pico-8 play session: no input (idle)

[t = 1 s] idle ~1s (no d-pad/buttons)
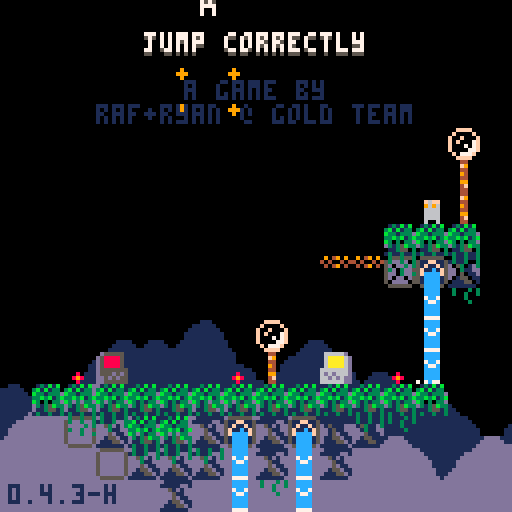
[t = 2 s] idle ~2s (no d-pad/buttons)
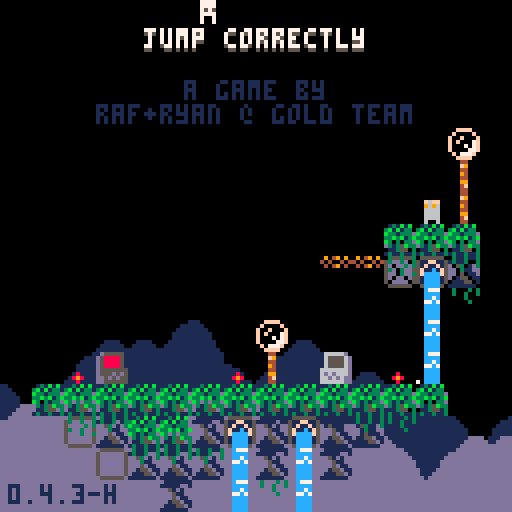
[t = 6 s] idle ~6s (no d-pad/buttons)
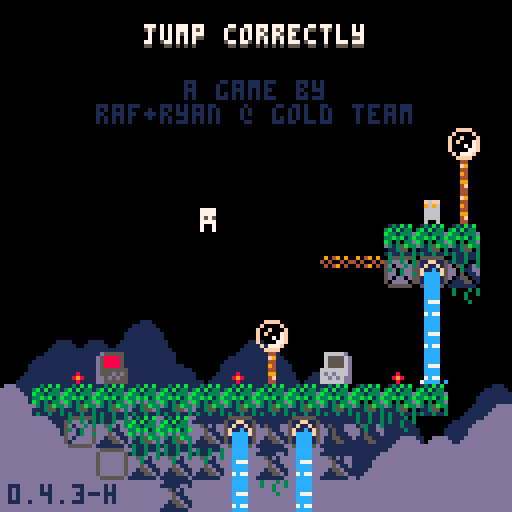
[t = 8 s] idle ~8s (no d-pad/buttons)
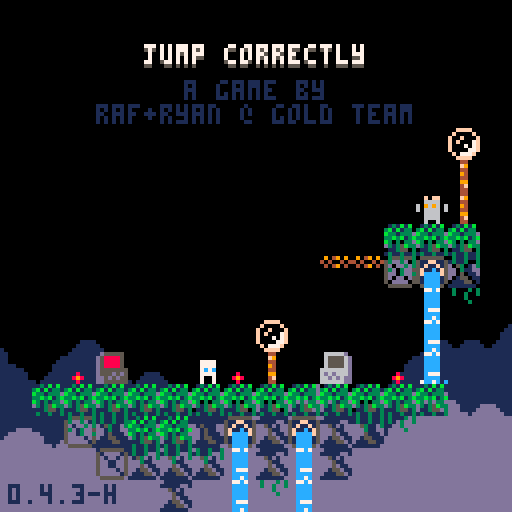

pico-8 cartridge
version 42
__lua__
-- jumper 2
-- 2025-06-24

p_win=0 //keep this
last_lvl=31

--constants and globals
p_spd=1
p_accel=0.3		 --fall accel (0.3)
p_f_max=4				 --fall spd max (4)
p_j_max=-2.5	 --jump spd max (-2.5)
p_j_t_max=5 	 --jump frames
//p_j_fre=1   	 --num free jumps
//p_w_spd=0.3 		--water fill speed

l_toucht=nil //last touch teleporter

chl=0 --checkpoint lvl
crl=0 --current lvl

-- enemy constants
ice_t_slow=70 --ice spawn time slow
ice_t_fast=30 --ice spawn time fast

cltb=0 --cloud time back
cltf=0 --cloud time front
key_cols={10,11,12,8} --keys

logo_t=0
//auto_save=1
tot_d=0
aut=0

function _init()
	printh("=====start=====")
	cartdata("gt_j2_044_hard")
	
	mplay=false
	pp=obj(-1,-1,3,5)
	chl=dget(0)
	//chl=31
	tot_d=dget(2)
	//tot_d=100
	p_win=dget(3)
	//p_win=1
	printh("load save 0 "..chl)
	printh("load save 2 "..tot_d)
	printh("load save 3 "..p_win)
	
	reset_checkpoint(0)
end

function reset_checkpoint(ll)
	printh("reseting from checkpoint")
	uits,l_uits=-0.1,-1 --ui time slow
	uitf,l_uitf=-0.1,-1 --ui time fast
	
	tpt=0								--lvl trans time
	pvy=0  			   --vel y
	pdrx=1 			   --dir x
	pdry=0 			   --dir y
	pmt=0  			   --move time
	pjmp=0 			   --current jump
	pjp=true     --jump pressed
	pjmpt=0      --jump time
	ptank=1 		   --num water tanks (this will probably never get higher)
	pwater=0 	   --amt water
	pst=false    --show empty tank icon
	pwt=0					   --water time
	ptw=false    --touching water
	pdig=false   --is digging
	pdt=0				 	  --digging time
	pseed=0				  --seeds
	psht=false   --shooting
	ptswch=false --touching switch player
	etswch=false --touching switch any ememy
	pto=false 	 	--near old man :(
	pio=false    --interact old man
	og_text=":)" --old guy text
	ptn=false				--touching ng cpu
	pin=false				--interact ng cpu
	ptd=0    				--touching door (0 no, 1 yes, 2 yes+interact)
	pbnk=false   --did bonk
	prst=0							--restart time
	
	ogidx=0
	ogt=0
	
	dth_t=-1					--death time
	dth_e=nil				--death object
	
	if ll then
		crl=ll
	else
		crl=chl
	end
	
	if(crl!=0)save_game()
	
	if crl==0 then
		mplay=false
		music(63)// test no music
	elseif not mplay then
		mplay=true
		music(0)// test start music
	end
	
		
	init_lvl()
end

function _draw()
	cls()
	camera(cmx,cmy)
	
	draw_clouds()
	
	if logo_t<120 then
		draw_logo()
		return
	end
	
	if tpt>0 and tpt<40 then
		local t,c="computer "..crl,5
		if crl==0 then
			t="correct!"
			c=cltb%8+8
		end
		
		print(
			t,
			cmx+cen_txt(t),
			cmy+62,
			c)
			
		if flr(uits%2)==0 then
			spr(22,cmx,cmy+120)
		end
		return
	end
	
	if dth_t!=-1 then
		if dth_e and dth_e.draw then
			dth_e.draw(dth_e)
		end
		for e in all(effs)do
			if(e.isp)e.draw(e)
		end
		return
	end
	
	draw_bk()
	
	for e in all(enemies)do
		if(e.draw)e.draw(e)
	end
	
	map(0,0)
	
	if not tp_out then
		draw_player()
	end
	//printh(cmi.." "..cmj.." "..cmx.." "..cmy)
	
	draw_fg()
	
	for b in all(bullets)do
		b.draw(b)
	end
	
	
	for e in all(effs)do
		e.draw(e)
	end
	
	draw_hud()
	if aut>0 then
		for i=0,flr((30-aut)/10)do
			pset(cmx+2+i*2,cmy+126,7)
		end
	end
	
	if pio then
		draw_old_guy_prompt()
	end
end

function _update()
	l_uits,uits=uits,(uits+0.1)%30
	l_uitf,uitf=uitf,(uitf+0.2)%30
	cltb=(cltb+0.7)%136
	cltf=(cltf+1)%136
	
	if aut>0 then
		aut-=1
	end
	
	if scr_wrap and 
				flr(uits%3)==0 and
				flr(l_uits%3)!=0 then
		for i=0,16 do
			add_wrap(cmx,cmy+i*8,1)
			add_wrap(cmx+127,cmy+i*8,-1)
		end
	end
	
	if logo_t<120 then
		logo_t+=1
		if(btnp(❎))logo_t+=50
		return
	end
	
	update_clds()
	
	for e in all(effs)do
		e.update(e)
	end
	
	if dth_t>=0 then
		dth_t-=1
		//if dth_e and dth_e.update then
			//dth_e.update(dth_e)
		//end
		if(dth_t==0)reset_checkpoint(crl)
		return
	end
	
	if pio then
		update_old_guy_prompt()
		return
	end
	
	if crl==0 and 
				p_win==1 and
				flr(uitf%2)==0 and
				flr(l_uitf%2)!=0 then
		add_jump(
			rand(0,127),
			rand(0,127),
			nil,
			15)
		//local sv=
		//sfx(16,-1,rand(0,2)*6,6)
		sfx(9,-1,0,16)
	end
	
	update_lvl()
	
	if tp_out then
		update_tp_out()
	else
		for e in all(enemies)do
			if(e.update)e.update(e)
		end
	
		update_bullets()
		update_player()
	end
end

function comb(a,b)
	for k,v in pairs(b)do
		a[k]=v
	end
end

function obj(x,y,w,h,ext)
	o={x=x,y=y,w=w,h=h}
	comb(o,ext)
	return o
end

function eff(x,y,d,u,ext)
	o={x=x,y=y,draw=d,update=u}
	comb(o,ext)
	return o
end

function rand(bot,top)
	return flr(rnd((top+1)-bot))+bot
end

function draw_bb(o)
	rect(
		o.x-o.w/2,
		o.y-o.h/2,
		o.x+o.w/2,
		o.y+o.h/2,
		8)	
end

function col_bb(a,b)
	if b.w==0 or b.h==0 then
		return false
	end
	local ax=a.x-a.w/2
	local ay=a.y-a.h/2
	local bx=b.x-b.w/2
	local by=b.y-b.h/2
	
	return ax<=bx+b.w and
		ax+a.w>=bx and ay<=by+b.h and
		ay+a.h>=by
end

function test_w_wrap(a,b)
	local aa=a
	if scr_wrap then
		aa=obj(
			a.x%128+cmx,
			a.y,a.w,a.h)
	end
	if col_bb(aa,b) then
		return b
	end
	return nil
end

function on_layer(o,ox,oy,lrs,t_spk,hb_mod)
	if type(lrs)!="table" then
		lrs={lrs}
	end
	if(hb_mod==nil)hb_mod=0
	
	local a=obj(o.x+ox,o.y+oy,o.w+hb_mod,o.h+hb_mod)
	local mi=flr(a.x/8)
	local mj=flr(a.y/8)
	
	for j=min(cmj+15,mj+1),max(cmj,mj-1),-1 do
	for ii=mi-1,mi+1 do
		local i=ii%16+cmi
		for f in all(lrs) do
			local s=mget(i,j)
			if fget(s,f) then
				local h=f==1 and 4 or 8
				local b=obj(
					i*8+4,
					j*8+h/2,
					8,
					h,
					{s=s}
				)
				if test_w_wrap(a,b) then
					return b
				end
			end
		end
	end end
	
	if t_spk then
		for s in all(spks) do
			if test_w_wrap(a,s) then
				return s
			end
		end
	end
	return nil
end

function on_scr(o)
	return o.y<cmy+137 and 
								o.y>cmy-4 and
			 				o.x<cmx+137 and 
			 				o.x>cmx-4
end

function round(n)
	if n-flr(n)>=0.5 then
		return flr(n)+1
	end
	return flr(n)
end

function lerp(a,b,t)
 return a+(b-a)*t
end

function clear_map_at(x,y)
	mset(flr(x/8),flr(y/8),0)
end

function draw_logo()
	local f=min(logo_t/60,1)
	local fi=min(flr(logo_t/9),6)
	pal(10,({1,5,2,13,15,10})[fi])
	for i=1,4 do
		spr(
			124+i-1,
			cmx+60+f*8*i-4*f,
			cmy+60)
		spr(
			124-i,
			cmx+60-f*8*i+4*f,
			cmy+60)
	end
end

--[[
function toggle_auto_save(i)
	if i==1 or i==2 then
		return
	end
	auto_save=(auto_save+1)%2
	printh("set auto save ")
	printh(auto_save)
	dset(1,auto_save)
	//add sfx here
	menuitem(
		2,
		"auto save "..(auto_save==1 and "is on" or "is off"),
		toggle_auto_save
	)
end
]]--

function save_game()
	printh("set save 0 "..chl)
	printh("set save 2 "..tot_d)
	printh("set save 3 "..p_win)
	dset(0,chl)
	dset(2,tot_d)
	dset(3,p_win)
	//add sfx here
	aut=30
end

function clear_save()	
	printh("clear save 0 2 3")
	dset(0,0)
	dset(2,0)
	dset(3,0)
	tot_d=0
	chl=0
	p_win=0
end

music(0)

-->8
--player
function draw_player()
	local off=(ptswch and 2 or 0)
	
	--legs
	sspr(
		12,flr(pmt)%2*2+8,
		4,2,
		pp.x-2,pp.y+1-off,
		4,2,
		pmt<2
	)	

	--ducking
	local dt=flr(pdt/3)%2
	if dt==0 and 
				pdry==1 and 
				pvy==0 and
				not pdig then
		dt=1
	end

	--head
	if(pjmp>=1)pal(12,5)
	sspr(
		8,pdry*4+12,
		4,4,
		pp.x-2,pp.y-3+dt-off,
		4,4,
		pdrx==-1
	)
	pal()
		
	--off screen arrow
	if pp.x>cmx+128 then
		spr(13,cmx+120,pp.y-4)
	elseif pp.x<cmx-1 then
		spr(13,cmx+2,pp.y-4,1,1,true)
	end
	
	--water drops
	if ptw then
		draw_splash(pp.x-4,pp.y-5)
	end
	
	--water tank
	local ofx=3
	if(pdrx==-1)ofx=-8
	if pst then
		sspr(0,8,6,6,pp.x+ofx,pp.y-6)
	elseif pwater>0 then
		if ptw then
			--tank shadow
			sspr(
				0,8,6,6,
				pp.x+ofx+1,pp.y-5)
		end
		sspr(
			16+8*(pwater-1)+(flr(uits)%2)*4,8,
			5,5,pp.x+ofx,pp.y-6)
	end
	
	--seeds
	for i=1,pseed do
		local a=uitf/7.5+i/pseed
		local x=pp.x+cos(a)*6
		local y=pp.y+sin(a)*6
		rectfill(
			x,y,
			x+sgn(cos(a)),
			y+sgn(sin(a)),7)
	end
	
	if prst>15 then
		draw_int(
			4-flr(prst/15),
			pp.x+2,
			pp.y-2)
	end
	
	--[[
	draw_bb(
		{x=pp.x,y=pp.y+4,w=3,h=1}
	)
	]]--
end

function update_player()
	local move=false
	pdry=0
	if(btn(➡️))move,pdrx=true,1
	if(btn(⬅️))move,pdrx=true,-1
	if(btn(⬆️))pdry=-1
	if(btn(⬇️))pdry=1
	
	if move then
		pmt-=0.3
		if(pmt<0)pmt=4
		if not on_layer(pp,pdrx,0,0) then
			pp.x+=p_spd*pdrx
		end
	else
		pmt=0
		pp.x=flr(pp.x)
	end
	
	if scr_wrap then
		local wr=false
		if(pp.x<cmx-1)pp.x,wr=cmx+127,true
		if(pp.x>cmx+127)pp.x,wr=cmx,true
		if(wr)sfx(3,-1,12,14)
	end
	
	--touch enemy
	local ts=false --touch shroom
	for e in all(enemies)do
		if col_bb(pp,e) then
			if e.draw==draw_shroom then
				ts=true
				//printh(pp.x.." "..pp.y.." touch shroom")
			elseif e.can_hurt then
				//reset_checkpoint()
				kill_plr(e)
				return
			end
		end
	end
	
	--jump
	if btn(🅾️) then
		if not pjp then
			pjp=true
			--  bank,chnl,off, len
			--sfx(0,   0,   0,   0)
			if (pjmp<1 or
							flr(pwater/3)>0) then
				if pjmp>=1 and pwater>2 then
					pwater-=3
					if pwater==0 then
						pst=true
					end
				end
				pjmpt=p_j_t_max
				//pvy=p_j_max
				pjmp+=1
				add_jump(pp.x-1,pp.y)
				if not ptn then
					sfx(3,-1,0,8)
				end
			end
		end
		if pjmpt>0 then
			pvy=p_j_max
		end
		pjmpt=max(0,pjmpt-1)
	else
		pjmpt=0
		pjp=false
	end
	
	--fall
	pvy=min(p_f_max,pvy+p_accel)
	if pvy<0 then
		local b=on_layer(pp,0,pvy,0) 
		if b then
			if not pbnk then
				sfx(3,-1,8,4)
			end
			pbnk=true
			pp.y=b.y+7
			pvy=0.5 --y vel of player after bonk
		end
	else 
		local t=on_layer(
			pp,0,max(1,pvy),{0,1})
		if t!=nil and t.y-pp.y>4 then
			if pvy>p_accel then
				//printh(
				//	"landed "..(
				//		ts and "true" or "false")
				//	)
				add_landed(pp.x,pp.y+4)
				pbnk=false
				sfx(5,-1,0,10)
			end
			pp.y=(flr(pp.y/8)*8)+5
			pvy=0
			pst=false
			
			if not ts then
				pjmp=0
			end
			
			if t and t.s==76 then
				set_cld(t.x,t.y)
			end
		end
	end
	pp.y+=pvy
	
	local sq=on_layer(pp,0,0,0)
	if sq then
		//printh(sq.x.." "..sq.y)
		local o=obj(
			sq.x,sq.y,0,0,
			{
				draw=function()
					spr(sq.s,sq.x-4,sq.y-4)
				end
			})
		kill_plr(o)
	end
	
	--shoot
	if btn(❎) then
		if not pto and 
					not psht and 
					pseed>0 then
			psht=true
			pseed-=1
			sfx(6,-1,0,6)
			local dx=pdrx
			if(pdry!=0)dx=0	
			//add_get(pp.x+2,pp.y,pseed)
			add_bullet(
				pp.x+dx*5,pp.y+pdry*5,1,
				dx*4,pdry*4,false,7,true)
		end
	else
		psht=false 
	end
	
	if btn(❎) and 
				btn(⬇️) and 
				pvy==0 then
		prst+=1
		if prst==15*4 then
			kill_plr()
		end
	else
		prst=0
	end
	
	--touch water
	--note: timer doesnt
	--reset when player
	--leaves water
	ptw=false
	for w in all(waters) do
		if(col_bb(pp,w))ptw=true
	end
	if ptw then
		pwt+=0.3//p_w_spd
		if pwt>=1 then
			pwt=0
			if pwater/3<ptank then
				pwater+=1
				pst=false
				sfx(4,-1,(pwater-1)*6,6)
			end
		end
	end
	
	//printh(pov)
	
	if pp.y>cmy+136 then
		//reset_checkpoint()
		kill_plr()
		return
	end
	
	for b in all(bullets)do
		if col_bb(pp,b) then
			//reset_checkpoint()
			kill_plr(b)
			return
		end
	end
	
	--touch key
	//for k in all(l_keys)do
	for i=1,#l_keys do
		local k=l_keys[i]
		if not k.p and col_bb(pp,k) then
			k.p=true
			add(p_keys,k)
			add_b_exp(
				k.x,k.y,
				3,6,
				{key_cols[i]})
			sfx(10)
		end
	end
	
	--touch door
	//for d in all(doors)do
	if door then
		if col_bb(pp,door) then
			//ptd=true
			if btn(⬇️) or btn(⬆️) then
				local can=true
			
				//sfx(11)
				//sfx(17)
				//sfx(7,-1,4,4)
				for k in all(l_keys)do
					if k.p==false then
						can=false
					end
				end
			
				if can then
					for i=1,#l_keys do
						local k=l_keys[i]
						add_b_exp(
							k.x,
							k.y,
							2,2,
							{key_cols[i]})
						//del(p_keys,k)
					end
					if crl==last_lvl then
						crl=0
						p_win=1
						save_game()
					elseif crl==chl then
						crl+=1
					else
						crl=chl
					end
					sfx(11)
					init_tp_out()
				
					return
				elseif ptd<2 then
					sfx(7,-1,4,4)
					ptd=2
				end
			else
				ptd=1
			end
		else
			ptd=0
		end
	end
	
	--touch flower
	flwr=nil
	for f in all(flwrs)do
		if col_bb(pp,f) and pdry==1 then
			flwr=f
		end
	end
	
	if pvy!=0 or flwr==nil then
		pdig=false
		pdt=0
	else
		if pdig==false then
			pdt=10
		end
		pdig=true
		if pdt%5==0 then
			add_dig(pp.x,pp.y+4)
			sfx(8,-1,27,4)
		end
		if pdt<=0 then
			del(flwrs,flwr)
			pseed+=flwr.s
			add_get(pp.x,pp.y,"+"..flwr.s)
			sfx(14)
		end
		pdt-=1
	end
	
	-- touch teleporter
	local toucht=nil
	for tt in all(tps)do
	for i=0,1 do
		local t=tt[i+1]
		if t then
			if col_bb(pp,t) then
				//printh((i+1%2)+1)
				toucht=tt[(i+1)%2+1]
			end
		end 
	end end
	if l_toucht==nil and
				toucht!=nil then
		pp.x=toucht.x
		pp.y=toucht.y+1
		pvy*=-1
		--[[
		because of long pressing jumps,
		if the player enters this while
		holding jump before the max hold
		time, their velocity wont flip
		]]--
		add_b_exp(pp.x,pp.y,5,5,toucht.c)
		sfx(7,-1,8,24)
	end
	l_toucht=toucht
	
	-- old man
	pto=false
	if old_guy and 
				col_bb(pp,old_guy)then
		pto=true
		if btnp(❎) then
			sfx(7,-1,0,4)
			pio=true
			ogt=0
			l_ogt=-1
			if p_win==1 then
				_,__,idx=rank(tot_d)
				og_text=og_texts[99-idx]
			elseif og_texts[crl]!=nil then
				og_text=og_texts[crl]
			end
		end
	end
	
	-- touch ng cpu
	ptn=false
	if ng_cpu and
				col_bb(pp,ng_cpu)then
		ptn=true
		if btnp(❎) then
			if pin then
				clear_save()
				//kill_plr(ng_cpu)
				crl=1
				init_tp_out()
				sfx(17)
			else
				sfx(7,-1,0,4)
			end
			pin=true
		elseif btnp(🅾️) then
			sfx(7,-1,4,4)
			pin=false
		end
	else
		pin=false
	end
end

function kill_plr(o)
	tot_d+=1
	dth_e=o
	dth_t=30
	add_b_exp(
		mid(cmx,pp.x,cmx+127),
		mid(cmy,pp.y,cmy+127),
		10,10,nil,true)
		sfx(8,-1,0,27)
end

-->8
--hud/general

function draw_hud()
	print(ver,2,121,1)
	
	--[[
	// uncomment for testing
	print("lvl:"..crl+1,cmx+31,cmy+1,1)
	print("lvl:"..crl+1,cmx+30,cmy,7)
	print("dth:"..tot_d,cmx+61,cmy+1,1)
	print("dth:"..tot_d,cmx+60,cmy,7)
	]]--
	
	if crl==0 then
		local t="jump correctly"
		//t="you jumped correctly"
		local off=mid(
			-2.9,
			cos((cltf%136)/136)*3,
			2.9
		)
		print(
			t,cen_txt(t),10+off,5)
		print(
			t,cen_txt(t),9+off,7)
		print("a game by",46,20,1)
		print("raf+ryan @ gold team",
			24,26,1)
		
		if p_win==1 then
		 t1="times jumped"
		 t2="incorrectly: "..tot_d
		 //t2="incorrectly: "..19999
		 print(
			 t1,
			 cen_txt(t1),40,13)
		 print(
			 t2,
			 cen_txt(t2),46,13)
			
			print("rank:",49,58,7)
			//tot_d=50
			local r,c=rank()
			if c==nil then
				pal(7,(uitf%8)+8)
			elseif flr(uitf)%2==0 then
				pal(7,c)
			end
			print(r,72,58,7)
			pal()
		end	
	end
end

function cen_txt(t)
	return 64-(#t*4)/2
end

function draw_splash(x,y)
	sspr(
		16,13+flr(uitf)%3*3,
		8,3,
		x,y)	
end

clds_b={
"00000002234002000",
"00000031111631420",
"20034311111111114",
"14311111111111111"
}
clds_f={
"00000023400562000",
"20022311143111456",
"14311111111111111"
}
function draw_clouds()
	rectfill(cmx,cmy+112,cmx+128,cmy+128,1)
	draw_cloud_layer(clds_b,72,cltb)
	rectfill(cmx,cmy+120,cmx+128,cmy+128,13)
	pal(1,13)
	draw_cloud_layer(clds_f,88,cltf)
	pal()
end

function draw_cloud_layer(arr,y,t)
	for j=1,#arr do
		for i=0,16 do
			local x=i*8-t
			if(x<-8)x+=136
			spr(arr[j][i+1],cmx+x,cmy+y+j*8)
		end
	end
end

function draw_old_guy()
	local s=0
	if cltf>68 or 
				cltf<30 and cltf%12>6 then
		s=4
	end
	sspr(
		64+s,0,
		4,8,
		old_guy.x-2,old_guy.y-4,
		4,8,
		pp.x<old_guy.x)
	if cltf>68 then
		local off=old_guy.y
		if(cltf%12>6)off-=1
		line(
			old_guy.x-4,off-1,
			old_guy.x-4,off,6)
		line(
			old_guy.x+3,off-1,
			old_guy.x+3,off,6)
	end
	//draw_bb(old_guy)
end

function draw_old_guy_prompt()
	local w=92
	local h=66
	local top=cmy+(127-h)/2
	local lft=cmx+(127-w)/2
	
	rectfill(
		lft,top,
		lft+w,top+h,0)
	rect(
		lft,top,
		lft+w,top+h,7)
	
	print(sub(og_text,0,ogt),
		lft+3,top+3,7)
end

l_ogt=-1
function update_old_guy_prompt()
	if ogt<#og_text then
		ogt+=0.5
		if l_ogt!=flr(ogt) and flr(ogt)%2==0 then
			local off=rand(0,1)
			sfx(18,-1,off*3,3)
			//sfx(18,-1,0,2)
		end
		l_ogt=flr(ogt)
	end

	if btnp(🅾️) then
		pio=false
		sfx(7,-1,4,4)
	elseif btnp(❎) then
		if ogt<#og_text then
			ogt=#og_text
		else
			pio=false
			sfx(7,-1,4,4)
		end
	end
end

function draw_ng_cpu()
	if ptd>0 then
		print(
			"continue",
			door.x-15,
			door.y-20,
			7)
		draw_int("⬆️",door.x+1,door.y-2)
	end
	
	spr(7,ng_cpu.x-4,ng_cpu.y-4)
	if(not ptn)return
		
	if pin then
		print(
			"are you sure?",
			ng_cpu.x-23,
			ng_cpu.y-20,
			7)
		print(
			"no:    yes:",
			ng_cpu.x-23,
			ng_cpu.y-12,
			7)
		draw_int("🅾️",ng_cpu.x-7,ng_cpu.y-2)
		draw_int("❎",ng_cpu.x+25,ng_cpu.y-2)
	else
		print(
			"new game",
			ng_cpu.x-15,
			ng_cpu.y-20,
			7)
		draw_int("❎",ng_cpu.x,ng_cpu.y-2)
	end
end

-- draw interact
function draw_int(s,x,y,c1,c2)
	print(
		s,x-4,y-10,
		c1==nil and 5 or c1)
	print(
		s,
		x-4,
		y-(
			flr(uits)%2==0 and 11 or 10
		),
		c2==nil and 6 or c2
	)
end
-->8
--map functions

function init_lvl()
	reload(0x1000, 0x1000, 0x2000)
	waters={}
	ftns={}
	l_keys={}
	p_keys={}
	door=nil
	flwrs={}
	swchs={}
	swch_cs={}
	sw_blks={}
	clds={}
	spks={}
	tps={
		{nil,nil},
		{nil,nil}
	}
	old_guy=nil
	ng_cpu=nil
	
	sw_state=false
	sw_state_c=false
	sw_state_l=false
	scr_wrap=false
	flip_d=false
	
	bullets={}
	effs={}	
	enemies={}	
	--current map tile i,j
	cmi=crl%8*16
	cmj=flr(crl/8)*16
	--current map x,y
	cmx,cmy=cmi*8,cmj*8
	
	--debug for when no checkpoint
	pp.x,pp.y=cmx+64,cmy+64
	
	printh("init lvl: "..crl..", "..cmi.." "..cmj)
	
	local inf_ftns={}
	
	for j=0,15 do
	for i=0,15 do
		local s=mget(cmi+i,cmj+j)
		local fl=fget(s)
		local sn=mget(cmi+i,cmj+max(j-1,0))
		local ss=mget(cmi+i,cmj+min(j+1,15))
		local sw=mget(cmi+max(i-1,0),cmj+j)
		local se=mget(cmi+min(i+1,15),cmj+j)

		local x,y=cmx+i*8,cmy+j*8
		
		if s>=93 and s<=94 then
			--fountains
			local on_t,off_t=7,0
			if(s==94)on_t,off_t=30,30
			if(s==93)add(inf_ftns,{x=x,y=y})
			add(ftns,{
				x=x,y=y,
				t=-1,on_t=on_t,off_t=off_t
			})
			mset(cmi+i,cmj+j,79)
		elseif s==109 or s==110 then
			add(sw_blks,{
				cmi+i,cmj+j,s==110
			})
		elseif fl==0 then
			-- items created in this
			-- block will clear the
			-- original map tile
			mset(cmi+i,cmj+j,0)
			
			if s==107 then
				--spikes
				local off,f=5,false
				if sn!=77 and 
							sn!=109 and
							sn!=110 and
							fget(sn,0) then
					off,f=2,true
				end
				local sp=add_enemy(
					x+4,y+off,8,4,
					draw_spike,
					nil,
					false,
					true,
					{f=f}
				)
				add(spks,sp)
			elseif s==36 or // up
										s==45 or // down
										s==46 or // right
										s==54 or // left
										s==53 then
				--circle spikes
				local u=update_c_spike
				if(s==53)u=nil
				local d={-1,0}
				if(s==36)d={0,-1}
				if(s==45)d={0,1}
				if(s==46)d={1,0}
				if(s==54)d={-1,0}
				add_enemy(
					x+4,y+4,7,7,
					draw_c_spike,
					u,
					false,
					true,
					{d=d}
				)
			elseif s==22 then
				--keys/floppy
				add(l_keys,obj(
					x+4,y+4,4,4,
					{p=false}
				))
			elseif s==23 and p_win==0 then
				--door
				door=obj(x+4,y+4,8,8)
			elseif s==24 or s==25 then
				--flower 5 seed
				add(flwrs,obj(x+4,y+4,6,8,{s=s==24 and 5 or 1}))
			elseif s==48 or s==49 then
				-- checkpoints
				printh("cp "..x.." "..y)
				pp.x,pp.y=x+4,y+5
				add_b_exp(pp.x,pp.y,10,10)
			elseif s==50 or s==51 then
				-- slimes
				add_enemy(
					x+4,y+4,4,6,
					draw_slime,
					update_slime,
					true,
					true,
					{fast=s==51}
				)
			elseif s==52 then
				-- cacti
				add_enemy(
					x+4,y+4,7,8,
					draw_cactus,
					update_cactus,
					true,
					true,
					{t=60}
				)
			elseif s==55 or s==56 then
				-- moles
				add_enemy(
					x+4,y+4,5,6,
					draw_mole,
					update_mole,
					true,
					true,
					{j=s==56,tm=15,htm=0}
				)
			elseif s==35 then
				-- switches
				add(swchs,obj(
					x+4,y+6,7.5,3))
			elseif s==37 then
				-- switch coins
				add(swch_cs,obj(
					x+4,y+4,7,6))
			elseif s==102 or s==103 then
				-- icicles
				add_enemy(
					x+4,y-4,0,0,
					nil,
					update_ice_spwn,
					false,
					false,
					{tm=s==102 and ice_t_slow or ice_t_fast}
				)
			elseif (s>=40 and s<=44) or
										(s>=57 and s<=60) then
				-- flame spaner
				local drs={
					nil,
					{1,0},{-1,0},{0,-1},{0,1}
				}
				local spd=0.8 -- slow speed
				if s==40 then
					spd=1.8 -- tracker speed
				elseif s>45 then
					spd=1.6 -- fast speed
				end
				local e=add_enemy(
					x,y,0,0,
					draw_flame_spawn,
					update_flame_spawn,
					false,
					false,
					{
						tm=0,
						dr=s<45 and drs[s-39] or drs[s-55],
						flt=not fget(ss,0),
						spd=spd
					}
				)
				//printh(s-39)
				//printh(drs[s-39])
			elseif s==11 then
				scr_wrap=true
			elseif s==61 then
				-- mushroom
				add_enemy(
					x+4,y+4,7,6,
					draw_shroom,
					update_shroom,
					true,
					false,
					{tp=false}
				)
			elseif s==31 then
				--eye
				add_enemy(
					x+4,y+4,7,6,
					draw_eye,
					update_eye,
					false,
					false,
					{t=0}
				)
			elseif s==120 then
				flip_d=true
			elseif s>=116 and s<=119 then
				--teleporters
				local i1=ceil(abs(115-s)/2)
				local i2=(s%2)+1
				local cs={{3,11},{2,8}}
				tps[i1][i2]=obj(
					x+4,y+4,6,6,
					{c=cs[i1]}
				)
			elseif s==8 then
				old_guy=obj(
					x+4,y+4,8,8,
					{draw=draw_old_guy}
				)
			elseif s==7 then
				ng_cpu=obj(
					x+4,y+4,8,8)
			end
		end
	end end
	
	for f in all(inf_ftns)do
		local j=flr(f.y/8)
		local i=flr(f.x/8)
		
		repeat
			add(
				waters,
				obj(
					f.x+4,
					cmy+3+(j-cmj)*8,
					8,8,
					{st=f.y+5}
				)
			)
			j+=1
		until j>cmj+15 or fget(mget(i,j),0)
	end
	
	--[[
	// title test, use moles
	// to
	if crl==0 then
		local ss="jump correctly"
		printh("lvl 1")
		for i=0,#ss-1 do
			local s=ss[i+1]
			local x,y=24+i*4,20-i*2
			add_enemy(
				x+4,y+4,3,5,
				draw_title_text,
				update_mole,
				true,
				true,
				{j=true,tm=15,htm=0,s=s}
			)
		end
	end
	]]--
end

function draw_bk()
	for w in all(waters)do
		local off=0
		if w.ct and w.ct.y>w.st then
			//printh(w.ct.y-w.y)
			off=7-(w.ct.y-w.y)
		end
		sspr(
			14*8+flr(uits)%4*4,0,
			4,8-off,
			w.x-2,w.y-4)
		//end
		//draw_bb(w)
		if w.ct and off!=0 then

			draw_splash(w.ct.x-4,w.ct.y-5)
		end
		
		for e in all(enemies)do
			if col_bb(w,e) then
				sspr(
					16,13+flr(uitf)%3*3,
					8,3,
					e.x-4,e.y-5)
			end
		end
	end
	
	//for d in all(doors)do
	if door then
		if #p_keys==#l_keys and 
					uits-flr(uits)>0.5 then
			pal(5,key_cols[flr(uits)%#l_keys+1])
		end
		spr(
			23,
			door.x-4,
			door.y-4,
			1,1,
			flip_d
		)
		pal()
		//draw_bb(door)
	end
	
	if old_guy then
		draw_old_guy()
	end
	
	if ng_cpu then
		draw_ng_cpu()
	end
end

function draw_fg()
	local ft=cltf%68
	if ft>0 and ft<7 or 
				ft>14 and ft<21 then
		pal(3,7)
		pal(10,7)
		pal(14,7)
	end
	for f in all(flwrs)do
		local fx=mid(0,flr(uits)%4-1,1)
		local oy=flr(uits)%4%2
		if f.s==5 then
			sspr(
				64,13,6,3,
				f.x-3+fx,f.y+1,
				6,3,fx>0)
			sspr(
				8*8,8,6,5,f.x-3,f.y-4+oy)
		elseif f.s==1 then
			sspr(
				72,14,6,2,
				f.x-3+fx,f.y+1,
				6,3,fx>0)
			sspr(
				72,9,6,5,f.x-3,f.y-4+oy)
				
		end
		
		if not pdig and 
					col_bb(pp,f) then
			draw_int("⬇️",f.x+1,f.y-0)
		end
		//draw_bb(f)
	end
	pal()
	
	if not tp_out then
		for i=1,#l_keys do 
			local k=l_keys[i]
			pal(7,key_cols[i])
			spr(
				22,
				k.x-4,
				k.y-4+mid(
					-1.9,
					cos((uits+i)/5)*2,
					1.9
				)
			)
			pal()
			//draw_bb(k)
		end
	end
	
	for s in all(swchs)do
		sspr(24,
			sw_state and 21 or 17,
			8,3,s.x-4,s.y-1)
		//draw_bb(s)
	end
	
	for s in all(swch_cs)do
		if ptswch or etswch then
			palt(5,true)
			pal(7,13)
			pal(8,13)
			pal(11,13)
		end
		spr(sw_state and 37 or 38,
			s.x-4,s.y-4+cos(uits/6)*2)
		//draw_bb(s)
		pal()
	end
	
	for ti=1,#tps do
	for t in all(tps[ti]) do
	if t then
		//draw_bb(t)
		local d=ti<2 and 1 or -1
		for i=0,2 do
			local f=max(1,i*2)
			local a=0
			while a<1 do
				local aa=a+(cltf/(136/f))
				
				pset(
					t.x+cos(aa)*(2+i),
					t.y+sin(aa)*(2+i)*d,
					i%2==0 and t.c[2] or t.c[1]
				)
				a+=1/5
			end
		end
	end end end
	
	if pto then
		draw_int("❎",old_guy.x,old_guy.y)
	elseif old_guy!=nil and
								p_win==1 and 
								flr(uits)%2==0 then
		draw_int("!",old_guy.x+2,old_guy.y,2,8)
	end
end

function update_lvl()
	for w in all(waters)do
		w.y+=1
		local t=on_layer(w,0,0,0,false,-2)
		w.ct=t
		if w.y>cmy+136 or 
					(t!=nil and t.y>w.st and t.y-w.y<1)  then
			del(waters,w)
		end
	end
	
	for f in all(ftns)do
		f.t+=1
		if f.t<f.on_t then
			if f.t%8==0 then
				add(waters,obj(
					f.x+4,f.y+4,8,8,{st=f.y+5}
				))
			end
		elseif f.t==f.on_t+f.off_t then
			f.t=-1
		end
	end
	
	for i=1,#p_keys do
		local k=p_keys[i]
		//if k.p then
			local tx=pp.x+4*i*1.2*pdrx*-1
			local ty=pp.y-3
			k.x=lerp(k.x,tx,0.2)
			k.y=lerp(k.y,ty,0.2)
		//end
	end
	
	sw_state=sw_state_c
	ptswch=false
	etswch=false
	for s in all(swchs)do
		if col_bb(s,pp) then
			ptswch=true
			sw_state=true
		end
		
		for e in all(enemies)do
			e.tswch=false
			if e.draw!=draw_flame and 
						col_bb(s,e) then
				e.tswch=true
				etswch=true
				sw_state=true
			end
		end
	end
	
	if not ptswch and not etswch then 
	for s in all(swch_cs)do
		if col_bb(s,pp) then
			del(swch_cs,s)
			sw_state_c=not sw_state_c
			sfx(13,-1,0,16)
			local c={8,14}
			if(sw_state_c)c={11,3}
			add_b_exp(s.x,s.y,3,6,c)
		end
	end end
	
	for s in all(sw_blks)do
		if s[3]==sw_state then
			mset(s[1],s[2],sw_state and 110 or 109)
		else
			mset(s[1],s[2],111)
		end
	end
	
	if sw_state!=sw_state_l then
		sfx(12,-1,0,2)
	end
	sw_state_l=sw_state
end
-->8
--effects and bullets

function add_bullet(
	x,y,w,
	vx,vy,
	fall,
	c,
	p,
	draw)
	add(bullets,obj(
		x,y,
		w,w,{
			vx=vx,
			vy=vy,
			fall=fall,
			c=c,
			p=p,
			draw=draw and draw or draw_bullet
		}))
end

function draw_bullet(b)
		rectfill(
			b.x-b.w/2,b.y-b.h/2,
			b.x+b.w/2,b.y+b.h/2,
			b.c and b.c or 7)
		//draw_bb(b)
end

function draw_c_bullet(b)
	spr(
		26,b.x-1,b.y-1,
		1,1,
		false,
		b.vy>1
	)
	//draw_bb(b)
end

function update_bullets()
	for b in all(bullets)do
		if b.fall then
			b.vy=min(p_f_max,b.vy+p_accel)
			if b.vx>0 then
				b.vx=max(0,b.vx-0.2)
			elseif b.vx<0 then
				b.vx=min(0,b.vx+0.2)
			end		
		end
	
		b.x+=b.vx
		b.y+=b.vy
		
		if b.x<cmx or b.x>cmx+128 or
					b.y<cmy or b.y>cmy+128 then
			//add_b_exp(b.x,b.y,2,4)
			del(bullets,b)
		end
		
		local t=on_layer(b,0,0,0)
		if t!=nil and 
					(b.draw!=draw_c_bullet or 
						t.y>b.y
					)then
			if b.p and t.s==77 then
				clear_map_at(t.x,t.y)
				add_gb(t.x,t.y)
				sfx(15,-1,0,27)
			end
			add_b_exp(b.x,b.y,2,4)
			del(bullets,b)
		end	
		
		if b.p then
			for e in all(enemies)do
				local tbw=b.w
				b.w+=2
				b.h+=2
				if e.draw!=draw_flame and 
							col_bb(b,e) then
					add_b_exp(b.x,b.y,2,4)
					del(bullets,b)
					del(enemies,e)
				end
				b.w,b.h=tbw,tbw
			end	
		end
	end
end

function add_b_exp(x,y,m,n,c,isp)
	for i=0,rand(m,n) do
		add(effs,eff(
			rand(x-4,x+4),rand(y-4,y+4),
			draw_jump,update_b_exp,
			{
				t=rand(10,15),
				vx=rand(-0.5,0.5),
				vy=rand(-0.5,0.5),
				c=c,
				isp=isp
			}
		))
	end
end

function update_b_exp(e)
	e.t-=1
	e.x+=e.vx
	e.y+=e.vy
	e.vx*=0.9
	e.vy*=0.9
	if(e.t==0)del(effs,e)
end

--sprinkle effect update
function update_spkl(s)
	s.dy=min(s.dy+p_accel,p_f_max)
	s.y+=s.dy
		
	if s.dx!=0 then
		s.dx-=sgn(s.dx)*0.1
	end
	s.x+=s.dx
		
	s.t-=1
	if s.y>cmy+128 or s.t==0 then
		del(effs,s)
	end
end

function add_dig(x,y)	
	for dx in all({1.2,-1.2})do
		add(effs,eff(
			x,y,draw_dig,update_spkl,
			{dx=dx,dy=-1,t=15}
		))
	end
end

function draw_dig(d)
	rectfill(d.x,d.y,d.x,d.y,15)
end

function add_gb(x,y)
	local dirs={
		{1.2,-1},
		{-1.2,-1},
		{1.2,-1.5},
		{-1.2,-1.5},
	}
	
	for dir in all(dirs)do
		add(effs,eff(
			x,y,draw_gb,update_spkl,
			{dx=dir[1],dy=dir[2],t=15,so=rand(0,3)}
		))
	end
end

function draw_gb(g)
	local sx=g.so%2*4
	local sy=flr(g.so/2)*4
	sspr(sx,16+sy,4,4,g.x,g.y)
end

function add_get(x,y,v)
	add(effs,eff(
		x-4,y-8,draw_get,update_get,
		{t=25,v=v}))
end

function draw_get(g)
	print(
		g.v,g.x,g.y,
		flr(g.t)%8+8
	)
end

function update_get(g)
	g.y-=0.6
	g.t-=1
	if g.t==0 then
		del(effs,g)
	end
end

function add_jump(x,y,c,t)
	local dirs={
		{1.2,-0.5},
		{-1.2,-0.5},
		{1.2,-1.5},
		{-1.2,-1.5},
	}
	
	for dir in all(dirs)do
		add(effs,eff(
			x,y,draw_jump,update_spkl,
			{
				dx=dir[1],
				dy=dir[2],
				t=t!=nil and t or 10,
				c=c
			}
		))
	end
end

function draw_jump(j)
	if j.c then
		pal(7,j.c[flr(j.t)%#j.c+1])
	else
		pal(7,flr(j.t)%8+8)
	end
	sspr(13,13,3,3,j.x,j.y)
	pal()
end

function add_landed(x,y)
	//printh("added landed")
	for d in all({-1,1})do
		add(effs,eff(
			x+2*d,y,draw_landed,update_landed,
			{dx=d}
		))
	end
end

function draw_landed(l)
	rectfill(
		l.x,l.y,
		l.x+1*sgn(l.dx),l.y+1,
		flr(cltf)%8+8)
end

function update_landed(l)
	l.x+=l.dx
	l.dx*=0.90
	if abs(l.dx)<0.5 then
		del(effs,l)
	end
end

function init_tp_out()
	tp_out=true
	tpt=60
	add_b_exp(pp.x,pp.y,10,10)
end

function update_tp_out()
	tpt-=1
	if tpt==0 then
		tp_out=false
		chl=crl
		reset_checkpoint()
		//init_lvl()
	end
end

function set_cld(x,y)
	local can=true
	for c in all(clds) do
		if c[1]==x and c[2]==y then
			can=false
		end
	end
	if(can)add(clds,{x,y,7})
end

function update_clds()
	for c in all(clds)do
		c[3]-=1
		if c[3]==0 then
			add_b_exp(c[1],c[2],3,6,{13,14,15})
			clear_map_at(c[1],c[2])
			del(clds,c)
			sfx(6,-1,6,15)
		end
	end
end

function add_wrap(x,y,d)
	add(effs,eff(
		x,y+rand(-2,2),
		draw_wrap,update_wrap,
		{
			dx=d*rnd()*0.2,
			dy=rnd()*0.09,
			
			t=rand(20,40),
			c=rnd({1,2,13,14})
		}
	))
end

w_cols={14,13,2,1}
function draw_wrap(w)
	//circ(
	//	w.x,
	//	w.y+sin(w.t),1*(w.t/40),2)
	pset(
		w.x,
		w.y+sin(w.t),
		w_cols[flr((w.t/40)*4)+1])
end

function update_wrap(w)
	w.t-=1
	w.x+=w.dx
	w.y-=w.dy
	if w.t==0 then
		del(effs,w)
	end
end



-->8
-- enemies

function add_enemy(x,y,w,h,d,u,hit,hurt,ext)
	e=obj(
		x,y,w,h,
		{
			draw=d,update=u,
			drx=1,vy=0,t=0,
			can_hit=hit,
			can_hurt=hurt,
			tswch=false
		}
	)
	comb(e,ext)
	add(enemies,e)
	return e
end

function update_e_general(e,lrs)
	if(lrs==nil)lrs={0,1}
	e.vy=min(p_f_max,e.vy+p_accel)
	local t=on_layer(
		e,0,max(1,e.vy),lrs,true)
	if t!=nil then
		if e.vy<0 and fget(t.s,0) then
			e.vy=0
		elseif t.y-e.y>4 then
			if e.vy>p_accel then
				// landed
			end
			e.y=flr(t.y-t.h/2)-flr(e.h/2)-1
			e.vy=0
		end
	end
	e.y+=e.vy
end

-- slimes
function draw_slime(s)
	if s.fast then
		pal(2,3)
		pal(14,11)
	end
	spr(
		50+(s.fast and uitf or uits)%2,
		s.x-4,
		s.y-3-(s.tswch and 2 or 0),
		1,1,s.drx==-1)
	//draw_bb(s)
	pal()
end

function update_slime(s)
	update_e_general(s)
	if(s.vy!=0)return
	
	if on_layer(s,s.drx,0,0,true) or
				(not s.fast and 
					not on_layer(s,s.drx*4,1,{0,1},true))then
		s.drx*=-1
	end
	
	-- speed 0.67 and 0.4
	-- dont cause sync issues
	s.x+=s.drx*(s.fast and 0.67 or 0.4)

	if s.y>cmy+136 then
		del(enemies,s)
	end
end

--moles
function draw_mole(m)
	local s=(uits)%2
	if(m.vy<0)s=0
	if(m.vy>0)s=1
	spr(
		55+s,
		m.x-4,
		m.y-4-(m.tswch and 2 or 0),
		1,1,pp.x>m.x)
	//draw_bb(m)
end

function update_mole(m)
	update_e_general(m)
	if m.vy==0 and m.htm==0 then
		if m.tm==0 then
			m.tm=15
			m.htm=10
			if m.j then
				m.vy=-3
				m.y-=1
				sfx(5,-1,10,8)
			end
		else
			m.tm-=1
		end
	elseif m.vy>=-p_accel and
								m.vy<=p_accel then
		if m.htm>0 then
			m.vy=-p_accel
			m.htm-=1
		end
	end
	
	if m.y>cmy+136 then
		del(enemies,m)
	end
end

-- spikes
function draw_spike(s)
	
	spr(
		107+flr(uits)%2,
		s.x-4,s.y-4,
		1,1,false,s.f
	)
	//draw_bb(s)
end

-- moving circle spike update
function update_c_spike(s)
	s.x+=s.d[1]
	s.y+=s.d[2]
	if s.x<=cmx or s.x>=cmx+128 or
				s.y<=cmy or s.y>=cmy+128 or
				on_layer(s,0,0,0,true) then
		s.d[1]*=-1
		s.d[2]*=-1
	end
end

-- circle spikes
function draw_c_spike(s)
	palt(0b1010000010000000)
	spr(
		53+flr(uitf)%2,
		s.x-4,s.y-4,
		1,1,pp.x<s.x
	)
	pal()
	--draw_bb(s)
end

-- cacti
function draw_cactus(c)
	spr(
		52,
		c.x-4,
		c.y-4+(uitf%2)-(c.tswch and 2 or 0),
		1,1,
		uitf%4/2>1)
	--draw_bb(c)
end

function update_cactus(c)
	update_e_general(c)
	c.t+=1
	if c.t>=60 then
		c.t=0
		add_bullet(
			c.x-2,
			c.y-1,
			3,
			-1.7, --h vel
			-2,   --v vel
			true,
			11,
			false,
			draw_c_bullet
		)
		
		add_bullet(
			c.x+2,
			c.y-1,
			3,
			1.7, --h vel
			-2,  --v vel
			true,
			11,
			false,
			draw_c_bullet
		)
		sfx(9,-1,0,16)
	end
end


function update_ice_spwn(s)
	if s.t==0 then
		s.t=s.tm
		add_enemy(
			s.x,s.y+3,7,7,
			draw_ice,
			update_ice,
			false,
			true
		)
	else
		s.t-=1
	end
end

function draw_ice(i)
	sspr(48,48,8,7,i.x-4,i.y-4)
	//draw_bb(i)
end

function update_ice(i)
	i.t+=1
	if i.t<20 then
		i.y+=0.15
	elseif i.t>30 then
		update_e_general(i,{0})
		if i.vy==0 or not on_scr(i) then
			add_gb(i.x,i.y)
			del(enemies,i)
			sfx(15,-1,10,6)
			//sfx(15,-1,16,4)
			if i==dth_e then
				dth_e=nil
			end
		end
	end
end

function draw_flame_spawn(f)
	local off=0
	//if f.flt then
		off=(f.tm/15)%1
	//end
	palt(0b0000000111000000)
	spr(
		40+max(flr(f.tm),0),
		f.x,
		f.y+sin(off)*2)
	pal()
end

function update_flame_spawn(f)
	f.tm+=0.3
	if f.tm>=5 then
		f.tm=-10
		local dr=f.dr
		if dr==nil then
			local a=atan2(
				pp.x-f.x,
				pp.y-f.y)
			dr={
				cos(a),
				sin(a),
				true}
		end
		add_enemy(
			f.x+4,f.y+3,6,6,
			draw_flame,
			update_flame,
			true,
			true,
			{
				dr=dr,
				spd=f.spd
			}
		)
	end
end

function draw_flame(f)
	if not f.dr[3] then
		pal(1,13)
		pal(12,6)
	end
	spr(
		uitf%3+57,
		f.x-4,
		f.y-4)
	//draw_bb(f)
	pal()
end

function update_flame(f)
	f.x+=f.dr[1]*f.spd
	f.y+=f.dr[2]*f.spd
	if not on_scr(f) then
		del(enemies,f)
	end
end

function draw_shroom(s)
	spr(
		s.t>0 and 63 or 61+(uits)%2,
		s.x-4,
		s.y-4-(s.tswch and 2 or 0),
		1,1,pp.x>s.x)
	//draw_bb(s)
end

function update_shroom(s)
	update_e_general(s)
	if col_bb(s,pp) then
		s.t=10
		local v,sv=1.6,1
		if(btn(⬇️))v,sv=1.1,0
		if(btn(⬆️))v,sv=2.1,2
		sfx(16,-1,sv*6,6)
		//sfx(16,-1,0,6+sv*6)
		pvy=p_j_max*v
		add_jump(pp.x-1,pp.y,{13,14})
	end
	if s.t>1 then
		s.t-=1
	elseif s.t==1 and 
								flr(uits%2)==1 and
								flr(l_uits%2)!=1 then
		s.t=0
	end
end

eye_blk_t=6
eye_blk_s=0.24
function draw_eye(e)
	local s=0
	if e.t>=-eye_blk_t then
		local pc=5
		
		if e.t<0 and flr(e.t)%2==0 then
			pc=7
		end
		
		pal(7,pc)	
		pal(9,pc)
		pal(10,0)
		pal(15,pc)
		
		s=28+mid(
			0,
			abs(10-flr(e.t)),
			3)
	else
		s=31-mid(
			0,
			abs(eye_blk_t+4+flr(e.t)),
			3)
	end
	spr(s,e.x-4,e.y-4,1,1,e.x<pp.x)
	pal()
end

function update_eye(e)
	if e.t>=0 then
		e.t+=eye_blk_s
		if(e.t>14)e.t=0
		e.can_hurt=false
		if col_bb(e,pp) then
			e.t=-1
		end
	else
		e.t-=eye_blk_s
		if e.t<=-eye_blk_t then
			e.can_hurt=true
		end
		if(e.t<-eye_blk_t-7)e.t=11
	end
end

--this is a crazy hack
function draw_title_text(t)
	print(t.s,t.x-2,t.y-3)
	//draw_bb(t)
end
-->8
-- normal/hard mode code
// code here differs between
// modes. be careful!

ver="0.4.3-h"

og_texts={}
// end game s+
og_texts[99]="henlo s+"
// end game s
og_texts[98]="henlo s"
// end game a
og_texts[97]="henlo a"
// end game b
og_texts[96]="henlo b"
// end game c
og_texts[95]="henlo c"
// end game d
og_texts[94]="henlo d"

// lvl texts
og_texts={}
og_texts[99]="i beat this in less\nthan an hour with only\none life."
og_texts[0]="awful news. one of the\nmanagers spilled a hot\nbowl of spicy ramen\nand short-circuited\nthe central processor.\nthen i fell down a\nfew steps and dropped\nall the backup files.\nyou know the drill -\nretrieve the floppies!"
og_texts[4]="back at spacefleet\nacademy, they taught\nme how to deal with\nthis very situation.\none must simply land\non their feet, look\ndown then jump and\nshoot simultaneously."
og_texts[7]="my feet hurt. i wish i\nwas at home eating a\nsandwich."
og_texts[14]="the frigid conditions\nof this biome always\nmake me shiver. you\nknow, button mashing\ncould be a smart way\nto warm yourself up."
og_texts[17]="the rhythm of the mole\nis quite exotic. be\nwary of its unwavering\nwill as it hops and\nhovers.\nhaha,\nhope that\nhelps!"
og_texts[23]="i accidentally set my\ntoaster on fire this\npast tuesday. it's a\ngood thing i had a\nsack of seeds to put\nit out."
og_texts[28]="you know, i was once\nin your position, but\napparently the floppy\ndisk misplacement was\nall intentional.\nyou'd think given my\npolymath credentials\nthat i'd smarten up\nto such chicanery."
og_texts[31]="i'm proud of you for\ngetting this far, kid.\nbe careful not to\nwaste your resources.\noh, and sorry about\nthe blue flame!"

function rank()
	if(tot_d==0)return "s+",nil,0
	if(tot_d<=10)return "s",8,1
	if(tot_d<=40)return "a",9,2
	if(tot_d<=80)return "b",11,3
	if(tot_d<=120)return "c",13,4
	return "d",2
end
__gfx__
000000001111111100000000000000011100000000000000000000000d555550000000000000000000000000009009000000000000008000cc7cccccc777cccc
00000000111111110000000000000111111000000000000000000000d58888500000ff0f000000000000000009009000000000000000880077c7cc7ccccc7777
00000000111111110000000000001111111100000000000000000000d5888850ff6f66660050500000000000999900000000000088888880cccc7777cccccccc
00000000111111110000000000011111111110000000001111000000d5888850696969690005000000000000090009000000000088888888cccccccc7c77cccc
00000000111111110000000000011111111110000000111111110000d5555555666666660050500000000000009000900000000088888880cccccccccccc7cc7
00000000111111110011110000111111111111000001111111111000d555d5d5666666660000000000000000000099990000000000008800ccccccccccccc77c
00000000111111110111111001111111111111000111111111111000dd5d5d55666666660000000000000000000900900000000000008000c777cccccccccccc
00000000111111111111111111111111111111101111111111111110dd555555600660060000000000000000009009000000000000000000cccc7c77cccccccc
01110000777770070777077707770777077707770000000000000000066666d0000a000000000000030000000000000000000000000000000000000000000000
100010007c7c700770007000700070007c0c70c070007770000000000655556d00aaa000000000003b3000000000000000ffff0000ffff0000ffff0000ffff00
100010007777700770007000705575007ccc7ccc7000c7c0000555000655556d0aa1aa000000000030300000000000000f9999f00f9999f00f9999f00f0000f0
110110007777700065506005655565556ccc6ccc60007070005775000655556d00aaa00000e0e0000000000000000000f999999ff999999ff077000ff077000f
011100007777000006660666066606660666066600000000005775006666666d000a0000000a00000000000000000000f999999ff799990ff7aa700ff7aa700f
00000000777700700700000c000000000000000000000700005665006d6d666d0030000000e0e0000000000000000000f799990ff7aa700ff7aa700ff7aa700f
000000007c7c077700c007000000000000000000000000000000000066d6d6dd003000000003000000000000000000000f7700f00f7700f00f7700f00f7700f0
0000000077770070700000c000000000000000000000000000000000666666dd0003000000300000000000000000000000ffff0000ffff0000ffff0000ffff00
77700000777700000c00000000000000000070080077700000777000000000007777770799999909888889098999990999999909000070000000700001000101
76070770777700007000007c0eeeded0000670880755570007555700000670007707001099090010980900108809001099090060000670000006700000010000
07677067777700000000c00000dd5d00005fdf087558557075555570006677007010110790601109901011098010160990101109005fdf00005fdf0001000000
006707677c7c0000700c00008888282277dddd687588857075bbb57006655660770110779901109999061099890160999901109877dddd6077dddd6000010000
0070000000000000000070000000000006dddd77755855707555557006650660770110779901109999061099890160999901109826dddd7706dddd7700100000
070707700000000000c000c000000000005dd5000755570007555700007766007010010790100109906001099010060990100108205dd500005dd50001000000
7607076700000000000000000333d3d0000760000077700000777000000760007010707790109089906090999010909990109088220760000007602000000000
677000770000000000000000bbbb3b33000700000000000000000000000000000107777706088888010999990109999901099998200700000007222200000000
33000033990000990000000000000000000bb0000000000088887000000000000000000000000c000000c0000000000000000600000000000000000000000000
3bbb00039aaa0009000000000002200000b33b000000700008067000004440000000000000000c000000c00000c0000000000600000dd0000000000000000000
00b000000a00000000222200002ee20000b33b0b005fdf00005fdf00049994000044400000c0c1c0000c1c0000cc000c00606d6000d99d000000000000000000
00b0bbb00a00aaa002eeee2002eeee20bbb7370b07dddd0077dddd6004797940049994000c1c11c00cc111c00cc1c0cc06d6dd600d8888d000dddd0000000000
00b0b0b00aaaa0a02eeeeee202e7e720b0b33bbb00dddd7006dddd770499994004797940c111111cc111111cc1111c1c6dddddd60d7879d00d8998d000dddd00
0000bbb00000aaa02eee7e7202eeee20b0b33b00005dd500005dd5000444444004999940c11ff11cc11ff11cc11ff11c6ddffdd60d8889d0d888888d0d8998d0
3000b0039000a00902222220002222000b3bb3b0000700000007600000500500044444400c1ff1c00c1ff1c00c1ff1c006dffd6000dddd00d788799dd788879d
330000339900009900000000000000000bb00bb00000000000070000055055000550550000cccc0000cccc0000cccc0000666600000660000dddddd0dddddddd
0555555003113113035535530131b1b000000000000000000004400000ffff00055555500911911a0a55a55a01a1a1a00ff90f90077777700904909005555550
50dddd051311300353dd3d033b1b13300000000000000000000f90000f0000f05044440519119009594494099a1a1990ffff9f997000000740400404511ff115
5d0dd0d5d05301d35d0dd3d3b331333d000000000000000000044000f00f000f54044045405a014954044949a991aaad9fff9ff9700006070404904051f11f15
5dd00dd5dd0311dd53d03dd533b3b13b000000000000000000094000f0f0007f54400445440911445940944599a9a1aa0ffffff970600007000000005f11c1f5
5dd00dd5dd05011d5dd03dd3b303033d000000000000000000044000f000707f544004454405011454409449a90909ad9ff9ff9070600007000000005fccccf5
5d0dd0d5d01550115d0dd0d5d3135b33000800000060000000099000f000077f540440454015501154044045d9194a9a09909900706660070000000051cccc15
50dddd050111550150dddd050113550300898000066600000004f0000f0777f05044440501115501504444050119440900000000700000070000000051cccc15
0555555011111110055555501311311300080000005000000004400000ffff000555555011111110055555501911911900000000077777700000000005cccc50
055555500611611676d67d7076767670000000000000000000077000007777000000000002112112021021220020202000000a0000000bbb00000bbb00000000
5066660516116006dddd777767777777000000000000000000077000077770700011110011111001111111012202011000a0a0000ccc03330eee033300000000
56066065d05601d67d7d7dc7707777c7000000000000000000047000777607070101101010510101110110112110111d0a00a00a0c0c0f440e000f4400000000
56600665dd0611dddddc07d76c7c070700000000006070000009d000776776d7011001101501110111101101112120120a0a0aa0060c01f400ee01f400000000
56600665dd05011dd07ddc06607ccc0600000000000a0000000dd000d06076670110011005050111110011011101011d0aa0a0900ccc01f40eee01f400000000
56066065d0155011dddd70d66c0c70c6000700000070700000099000d0007667010110100005501111011011d1015111a0a090a000000f4400000f4400000000
5066660501115501ddddddd667c607c60079700000636000000df0000d7d7dd700111100000055011011110100015501909a0a00555ff555555ff55500000000
055555501111111067606760676067600668660006366600000dd00007dddd000000000000000110011111100100100199a90909111111111111111100000000
0555555009ff9ff90fffff5f0fffff9f0000000000300300000766dc000766dc00000000030003030000000000000000000000000e8888e003bbbb3005055050
50ffff05f9ff900959ff9dfff99ff9f90000000000b03b00706766dc706766dc0000000003003003000001000060000000000060e000000e3000000350000005
5f0ff0f5f9f90ff9fffff9f99ffff9990000000000033303766766dc766766dc000099800000300000001110006000000000006080088008b000000b00000000
5ff00ff5ff99fff9f9ff9ff5ff99fff9000000000300b30b07c076c007c076c008098999000003000000010005d000600060056080888808b0bbbb0b50000005
5ff00ff5df090ffdfdff9ff9f99f09ff40000400b3303330070076c0070076c088800500000000000000010005d60060006005d680888808b0bbbb0b50000005
5f0ff0f5d0155ff1fd0fd0f5ff9950f90400400033b03300000077c0000077c005000600000000000100010055d605d005605dd680088008b000000b00000000
50ffff050111550150dddd0509ff55f100440400b3303b0000000700000007000060006000000000010001005dd605d605d65dd6e000000e3000000350000005
055555501111111005555550191191900040000033b03300ee0000008800000006000060000000000100010000000000000000000e8888e003bbbb3005055050
011111110e11e11e0e55e55e0e12e21e33000033bb0000bb220000228800008800aaaaa000aaaaa000aaa0000aaaaa00aaaaaaaaaaaaaaaa00aaaaa00aaaaaa0
111110011211200e5edd2d0ee2e12e2e3bbb0003b333000b28880002822200080aaaaaaa0aaaaaaa00aaa0000aaaaaa0aaaaaaaaaaaaaaaa0aaaaaa0aaaaaaaa
d05101ddd05e01d25d0dd2de20eee22200b0bbb0003033300080888000202220aaa000aaaaa00aaa0aaaa0000aa00aaa000aaa000aa000000aa00aa0aaaaaaaa
dd0511ddd20211dd52d02dd5dd2e222e00b0b0b0003030300080808000202020aa000000aa0000aa0aaa0000aaa000aa00aaaa00aaaaaa00aaa00aa0aa0aa0aa
dd05011dd202011d5dd02dd2de25eeed00b0bbb0003033000080888000202200aa00aaaaaa0000aa0aaa0000aaa000aa00aaa000aaaaaa00aa000aaaaa0aa0aa
d0155011d21550115d0dd0d5d02550ee0000b0b0000030300000808000002020aaa000aaaaa00aaaaaaa0000aa000aaa0aaaa000aa00000aaaaaaaaaa00000aa
011155010211550150dddd050111550e3000b0b3b000333b2000808280002228aaaaaaa0aaaaaaa0aaaaaaaaaaaaaaa00aaa0000aaaaaaaaa0000aaaa00000aa
1111111011111110055555501121111033000033bb0000bb22000022880000880aaaaa000aaaaa00aaaaaaaaaaaaa0000aaa0000aaaaaaaaa0000aaaa00000aa
00000000000000000086860000000000001717171717378600000000171727170000171717000000001700000000373717171717170000d31717171717373737
172717171700000000000017271717179595959595959595959595a5959595959595959595959595959595959595a5959595959595959595a595959595959595
00000000000000000037373737860000001717271717173700006100b6b6b6170000b6b6b60000000027000000001727177727b6170000d627d3274717171717
000000271700740000000017000000009500000000b20000b2619595959595a59500000000710000959595a59595958595000000a300000000009595a5959585
0000000000000000371717171737000000b6b6b6b6b6001700000000000000170000000000000000001700000091171717002752170000e627d6270017172717
0000000017836400000000270000000095007400b5b5b5b5b5b5959595a59595950000c2c2b5b5008595959595959595a5610000a3007400000000959595a595
00000000000000001727171727170000000000000000001700000000860000170000000000000000001700000037b6171700b600270000002700270000001717
007300001747648600007317000000009500640000950000000095a5959595959513000000959500955200d40000959595d4b5b5b50064000000009595959595
740000000000000000172727170000000000000000000027000000002737d317000000000000000000170000b617711717000000176100000000000000000017
00c40000173737370037e41700b6c4009500b50000b60000000000959595a59595b5b500b59595e495b5b5b500740095950000959500640000009195959595a5
640000000000000000b6b6b6b60000000000d3d3d3000017000000000017e41700b6000091000000730000003723e41717000000170000000000000000000017
00b60073171717000017000000370000950000000000000000a200000000a29595959500009595b26100009500640095a500009595b5b5d4d4b5b59500009595
6471860000000000000000000000000000003737370000b6000000000017d3170037b6d3370000003737000017e4e42717d3d3d317000000000000d300711317
002700c4171700000017c400001700009500b5000000b50000a200000000a295959595b5009595b5b5b5009500b5b59595009195859595b3b395959500919595
373737000000000000000000000000000000002717000000000000000027e417611717171700830027170000270000171737373737000000b6b6b637b6373737
00000000171783740017000073270000950095000000950000a200b60000a29595a595000095a595959500d6000000959500b595959595d4b595959500b59595
17171700000000008600d3d3000061000000000017000000000000000017d317002700000000e400001700001700001717171717170000003737371717171717
0000c4001727006486000000c4170000950000b5000095b50000b5a5b5b5009595859500b59595959595b5b5b5b500959500710000959500009595950000a395
172700000000003737b63737b6272700d30000001700d3d3d30000000017d4170000000000860000001700d30086001717271727170000001717175727671717
0000b6b61717d43737b6b6b6b617810095006195000000000000000000000095a59595000000959100000000950000a595b5b500000095b5e4959595b5b50095
17000000000000171717171717270000270000000053373737000000000000000000008300272700000000373737d31717172717000000001717170027001717
e4b6373717170017172717171717e4e49500b59500000000000000000000b595959595b5000095b50000000095b50095a5959500000095950000000000000095
0000000000000000173737371700000000000000000017171700000000000000000000d4000000000000000000171717520000000074003737171700b6001727
003717172717001717171727170000009592000000009200000000740000009595950000000095000000000000000095959595e400009595b500740000b5b595
00000000000000000017171717000000000000000000002717007400008600000000373700000074000000000000172700000000006486000017270000002717
0017000000170000000000000000000095920000000092b5b500006400b50095a50000007400950000e4e40000e4e495959395000000000000006400a600a395
80130000d3d3d30000271717000000000000d3008613711717916400003737000000271700861364000083910000000083d3d3d3373737000000170000001717
00270000831700000000000000000000959200000000929595a60064a600a695950000916400d400a6000000a600009595a595e40000000000b5b5b5b50000a5
3737370037373700000000000000000000002700272737373737370000172700000017000037373700373737370000002727272717170000000017d3d3d31717
d31761005717d300000000867113860095801371a6b5b59595b5b5b5b5b5b595a500b5b5b5b5b5b5b50000b5b50000a59595950000a613a6000000a595000095
17271700271717000000000000000087000000000000171717271700001700000000000000171717001727170000000000000000270000000000373737373737
273737373737270000000037373737b095b5b5b5b5959595959595a59595959595879585959595a595b2b29595b2009595950000b5b5b5b5b500000095000095
95a5d5959595a5959595959595959595959595a5959595859595959595959595000000000000009400000000b4b4b4b4b0000000b4b4b40000000000000000a4
c500b4b4b4b4b4000000949494949494b4b4b4c5007400000000009494949494949494000000949494a4949494949494b4b4b40000e600172717731576252525
95950095959595910000579595a561959595000000959595950000000095a595000000000000009400000000949400008700000094a4000000000000000000a4
b400009494949400000094a49477949494a494b4b464c500000000946794b4b4b4b4b4000000946794949494d59457949494940000e600171717d41500000000
a5000000619595b5b5b5b595959500959500000000009595a500000000009595000000a40061009400f1000094000000007400009400000023000000000000a4
94000000a467940000009494f1f1f1a49494949494b4b4000000009400949494949494000000e60000d60094000000a484f1f1f1f1b600d60000001500000061
9500000000a29595b3b3b395a59500959574006100008595956100b2000095a5000000a4000000b600a4007494000000006413c594000000f1f1f10000000000
940000c5f1f1940000009494e4a46194b6c50033d4009400000000a400f100a494a494000000e691c5d671a400f1f19495e4a4a4a4a400d6d300001500000000
95000000a6959595959595959595c49595640000000095a595b5b5b500749595000000a4f100f1f1f1a400649461000000b4d4b4b4007400b4b4b40000000000
940000b4b4b4946100009494f1f1f194b4b4b4e4b40094000000009400a40094944794000000b4b4b4b4b49400b4b494956153a300000053d400325300000000
850000b5b5959595a595000093950095956400000000000000000000006495a5000000b4b4b6b4b4b4b4f1b4b400000000940094948164009494a4000000f1f1
94f1000000949400000094949494949494130091940000f10000719400a4f1940000d6000000949494949494f100949495e400000000003700373700e4e40000
950000959595a595959571009395009595b5b5000000000000000000b5b59595000000009494a49400f1f194a4f100000094f1f194b4b4009494b4b40000b4b4
9484000000009400f100a40000000000b4b4b4b4b40000a40000e494f100e4940000d600730094a4940000a4a4009494a5000083000000170000170075000000
9500009595a295959595b5b59395779595000000000000130000000000009595000000000094949400b4b4b494840000b69484d4949494b694949494b6b69494
94d57400000094008400a40000740000940000d4e60000a400000094b400009400e4e4b653b6009494910000a40094a495740000830000170000000565000000
9500000095959547000000c30095b595958200e4e40000b50000e4e40082959500000000000000a400f1f19494f10000b4b4f1f1a49494a49494b4b4b4b4b4b4
94d66400000094f1f1f10000006471c5947400a4a4a4a4a400470094940000a4830000a4d4a4000094b40000a400949495640000868300276100000065d40000
9500000000959500000074000095959595000000000000000000000000009595000000000000000000b4f194948400009494d4b49400000094a40000c5d49494
94136400008094b4b4b4000000b4b4b494640000000000a4b6b6b6a494005794c40000a432a40000000000f1f1f1949495b5b5373737e6170000000035350000
950000000095950000a66400009595a595000000e4e4000000e4e4000000859500000000000000000094f1f1c500f100f1f1f1949400520000a400b4b4f1f1f1
94b4b400e4e4a4949494e6e6e694009494b4b400000000b4b4b4b49494b6b69400000000e4000000000000b4b4b4a4943487000017174717b600000000430061
9500000000a2950000b5b5d50095959595000000000000000000000000009595000000000000f1f10094b4e4b4b4b400b4b4b49494e4840000a4009494b4b4b4
9494000000c500000000e4e4e4945294a49494000000919494a4949494b4b4b400e600000000000074000094949477941400740000d5343434000000000600c4
95130000a6000000009595d4006795959500e4e4000000007400b5e4e4d495957113c5f10000b4b40000f1f10094a400f1000000a4d4000000a400d6000000f1
9400000000b4b40000000000009452a49494940084e4b4b4b494a4947794a400000000f1f1f183006400009473a400002471641380819696240000d446005600
95b500b5b5b500000095a5b5b5b59595959100a600000000640095a600006195b4b4b4b4000094940000b4b400009400b4330000b4b40000000033d6000000b4
0000000000a4940000000000009400949494005300d400c50094949400940000000000b4b4b4b40064000094d453610014e43434343400009600003636363600
a5950095a5950000009595959595958595b5b5b5b500a67164a695b5b5b5b5959494a4000000a494000094940000000094c50061a4a4f1f1f1f1f1a4c571c594
000000470094a4000000000000a45794940000b4b4b4b4b432a491e6f1d6610000130094949400c56491009432a4c40014001424149600000023440000262600
959587a59500000000959595a59595959595859595b5b5b5b5b595959595959594948700000094940000a4000000000094b4b4b4a4a4b4b4b4b4b4b4b4b4b494
000000000094000000000000009400940000000094949494b4b4b4b4b4b4b400008400a4940000b4b4b400949494000014571414960000000034343400160000
__gff__
0000000000000000000000000000808000000000000000000000000000000000000000000000000000000000000000000000000000000000000000000000000001010101808080800101010102010201010101018080808001010101800101000101010180800000808080000001010001010101000000000000000000000000
0000000000000000000000000000000000000000000000000000000000000000000000000000000000000000000000000000000000000000000000000000000000000000000000000000000000000000000000000000000000000000000000000000000000000000000000000000000000000000000000000000000000000000
__map__
00000000000000000000000000000000000000000000000000004343435d4170704343434343434343434300470000004241414141704143430044000043434300000000000000000000007040414343434343414041410000000000414142416564000000000000636363636162000000000000001600001600000000000061
00000000000031000000000000000000000000000000000000002d696900414041696941006900696975414446000000696900692d0070404100431600696970000000000000000000000069707041414170414141696e00000000004142696963630000000000006162002d0000000000000000000000000000000000000062
00000000000000000000000000000000000000004700000000000000000041414000006b00000000000043434345000000004500000041706900410000000042081800310000000000000000696917694241690041006e0000443200706900006261001600000000620000000000000000000000006b00006b00000000190862
00000000000000000000000000000000000000324600000000000000004470697016334500446b000000414143434300000043434e4e692d0000412e004400414343334d6b0000000000000000004e0041410000700043000043430000000000600000003400000061006465000000006b0000004c630000634c000000636363
0000000000000000000000000000470000003543430032000000000000434300414343434343434300004142416969000000414144000000000069434343006941416b00420000000000000000000047704100454d00416b6b41690000001632620000004e4e4e00620063634e000000634c0000006200006200000000626162
0000000000000000000000000000460000000069416b4e4e354242426b704100417069166941416900004141690000000000697043000000004700690041004443434300420000000000000000006e4641414e43434e43434343000000004343616434000000340000000000000000006200000000004c000000004c6b626260
0000000000000000000000000008460000000031434300000000690043436900415d4e420069000000007074000000000000006941002445004644000069004341426900694d004d004d004d35004546414200414124006969420000000069416363634e4e4e4e000000000000004c00606b6b4c000000000000006b63636363
0000000000000000000000004343430000000043434300400000000069690000704d0042000000000000414242000000000000004100424200434300000000414170446b6b6b6b6b6b6b6b6b0000434341413741434300000041000000000040626162643400650000000000340000006363636b0000340000004c6363636261
000000000000000000004e4e425d4100000035696941000032450000004700004343006b00000000000040003600006b000024174200006900694100004e007042434343434343434343434e0018747041704d4142410033197000470000004163636363636363000000004e604e0000000063634c004c0000006b6261626262
000000000000000000000000000069000000000000696b6b434300003246440041690000336b420000007000364e0040000043434100000044000000002400404169004d69004d00694d00354e4343434343234343414e434343004600000070626263636261626b0000000034000000310061626b0000006b6b636363626162
0000000000000000470000000000000000000000000041704169000043434300424e4e4e4e4343003219350000000000000069692d000000430000004e42007041236b4e6b6b4e6b6b4e6b6b4441407070414e4141420000414131460000197000006162606263630000004e634e000063006263630000006363636262626062
000044070000004446001700440000000000003217006b6b00000000323516004133000000417000434343004700400031440000000024004100004436426b414143434d42424d424200434343434341404100704141004343434343000043430000000000000000000000006216000062006b00000000000000000000636362
0043434343434343434343434343000000000043430000004700000043434300704e4e4e4e6900006969000046440000434300000000430070004343434343427041690000000000000069006941417041750036696d0069694170000036744100780000000000000000004e614e000061000000004c004c0000000000626160
000042414343705d705d7041690000000000007041000000464400004142690041310000781700000000000043430000416900000000416b412e1600694141704069000000000000000000000041414241000036006d4e0000414200003600703117000000000000346400000000000062000000006b000000640000005d6262
00000040414141007000700000000000000000694100006b434300007000000043430000434300000000000069410000690000004300417041004300006941414100001600000000000000004475704170004436176d00001970410045360041636300643400656363630000000000000000004c0063000000636b0017653600
000000000070000069000000000000000000000000000070416900006900000070690000694100000000000000000000000000007000704100006900000000690000006d00006d00006d000043434343690043434300004343436900434300006162006363636362626100000000000000000000006200000062600063630000
6363636362626162616262000062616100000062000000000000006d00000000606262006300006363636262616263635252525252526767675151515151675151515151515153535353525252525252525252525252525251675167515167515151515167515151516752525252525252525353535352525251515151515151
352e00001900006b00006e000000006234160061000000340000006d00000000627762006200006260616276626275625252526666527847000000515151005151512d0051515151525200163600555252660000165252525d000000510000515151745175510000000054006752535352525252525252525151515177515151
630000004e00000000006e0000002462630000600000004e0000006d196b00006100623762001662006d000000000000525200000052175654000000670016515151000000005151525200534e535352520000504e5252524d000000510016515100005100510000000053000052525200007436521667525176515100000000
613464000000000000006b6400001634610000620000000000000063636300006200004d62000061006d00003700000052660054165353535353000000005151516700000000666666660052004d2d525200555024525353530000005100005151001851005100000000526b005353534e4e3536520000005100005100000000
63636300000000004c00636300004c6362004c62000000006e00006e00000000624c6b2335376b62006d00004c00000052000053535366666600000000005151510054240000000000000000504d00525200530000005252520000005100005151004e51005100534e005353005252520035003652004d006700005119000036
6162000000006b003400616200000062626b644d6500342534004c6e0034003400356363634c6363006b4c006b0000005200000000000000000000005000515151005353000019000000000000000052526d6600250053535200503551000051513108514d5100512500525200525252000035365300500000004e534e354e36
620000004c0063004d006260006b6b6163636363630063636300006e00637563786e00000000000037636b6b63004c0053530000005300000050006b506b5151510051510000530000530000004d4d5353530000530052525200000051000051515353514d517751000052524d52535300003536520067000000005100003536
65350064343662002300620000636363617461616035626261356b4e00620061176e0000004c00004c636363636b6b6b526600005552000000506b53535353535378515100005100005200000000545252005400520067525200503551004e51515151514d516b516b6b52524d5252524e4e35365200000050356b5100350036
63630063636363004e000000000017610000006262006261000063000065646063630000004c00006b620037006363635200005353526b6b6b51511600005151511751516b6b516b6b526b000000535353005335520000525200000051000051515151514d515151515152524d53535300350036520000006700535300350036
002d0035320000000000000000004e6200000061620000340034620000636363626100000000006b6363004c00627462525400005252525252515151000000515151515151515151515253001900525252006600534e00535335500051004e53530067514d516751515167524d52525200003536526b50000000515100354e36
000060006d00000000000034000000004c0000000000006d6d6d00000000000062620000376b00606b37006b006200005353000000005252515151510000005151510000002d67000052524d53005252523550005200005252000000510000515118006d0051160000004d520052525200003536535353000000675100003536
00003400000000000000004e000000000000002d000000000000000000000000310000004c63006b004c00630061000052520000000000006666666600004e5151000000000000000050004d0000365252000000520000525235500051004e51514e006d0051000057500000000000524e4e3536525252355000005100000036
4c0060006e6e0000000000000000000000006d006e00000000003100006500346300000037623700000000610000004c52004e00000000000057000000002451510024000000000000000053000019525200500052004e0000000000000000515100546d00510000565055000000175200350036527552000000255100000036
00646500000000196b650000643660316b786b256b006e6e6e006d0000630063620000004c614c00004c0062000018340000000024240000545600550000535353001900000054000031005200005353530031005200000078004e0000004e53530053530051000053535300000053535378576d000000000000535300004e53
006363000000006363636363636363636317630063000000000000000060256100341800006000000000006200006363003100005353000053535353000051515100530000535300005300520000525252005300520000001700000019000051510051510051000000525200000052525217566d000000000000515131540051
000061000000000000616262606261626363630062000000006e6e0000620062006363000062000000000000000000625353000052520000005151510000515151005100005151000052000000005252520052005200004e530000005300005151005151765100000000000000005252535353530000006d6d00515353530b51
